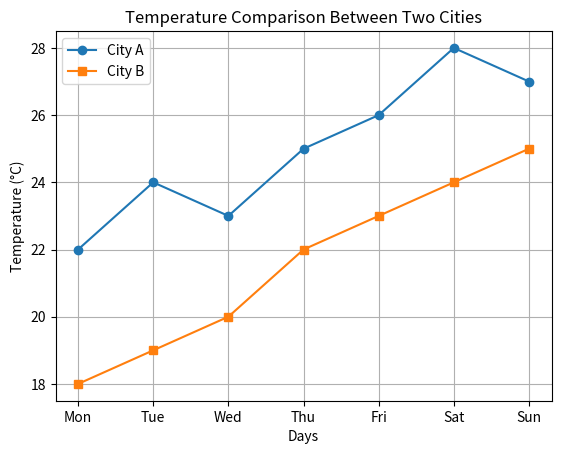

Write the Python code that produced this figure.
import matplotlib.pyplot as plt
# Data
days = ['Mon', 'Tue', 'Wed', 'Thu', 'Fri', 'Sat', 'Sun']
city1_temp = [22, 24, 23, 25, 26, 28, 27]
city2_temp = [18, 19, 20, 22, 23, 24, 25]

# Line Chart
plt.plot(days, city1_temp, label='City A', marker='o')
plt.plot(days, city2_temp, label='City B', marker='s')
plt.title('Temperature Comparison Between Two Cities')
plt.xlabel('Days')
plt.ylabel('Temperature (°C)')
plt.legend()
plt.grid(True)
plt.show()
